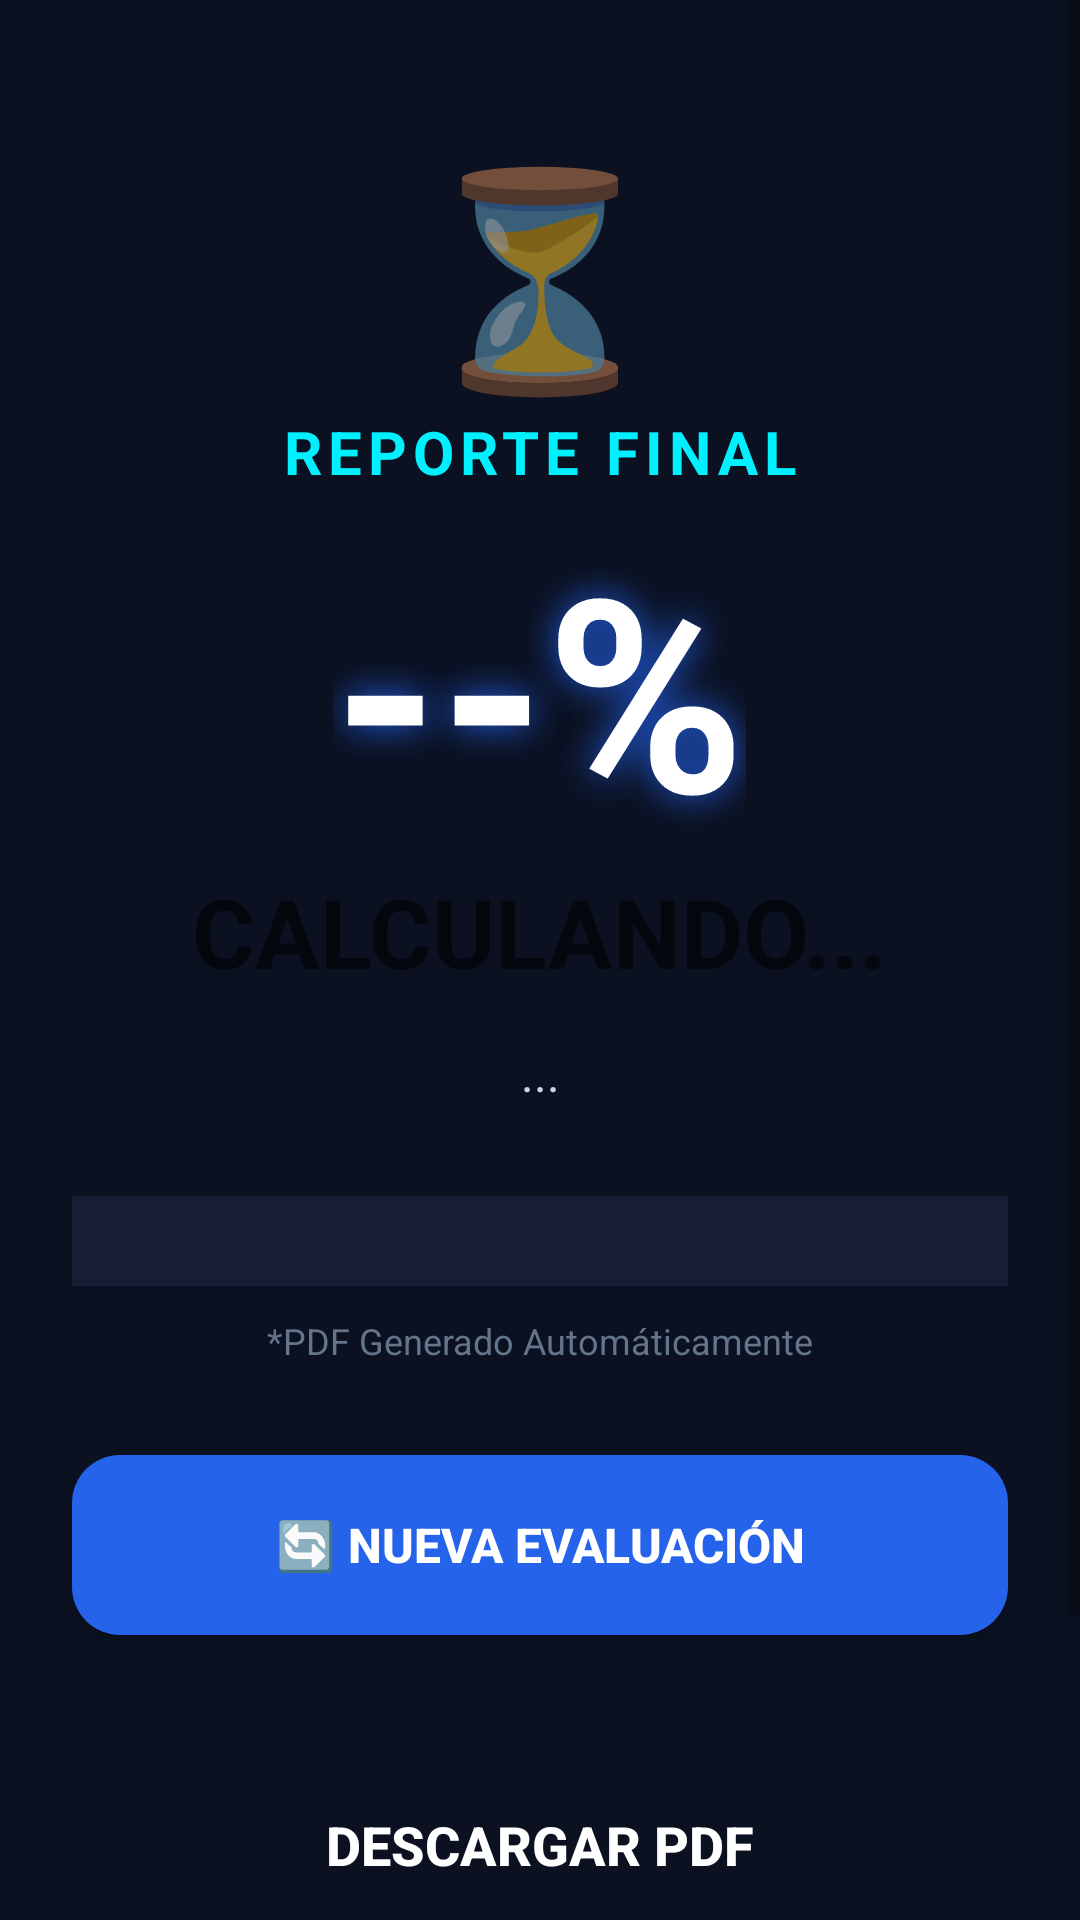

Write the Android layout XML for this screen, with the resource values it uses.
<!-- AndroidManifest.xml: application theme Theme.Cortex_LaSecuencia -->
<!-- res/layout/activity_reporte_final.xml -->
<?xml version="1.0" encoding="utf-8"?>
<ScrollView xmlns:android="http://schemas.android.com/apk/res/android"
    xmlns:app="http://schemas.android.com/apk/res-auto"
    android:layout_width="match_parent"
    android:layout_height="match_parent"
    android:background="#0B1121"
    android:fillViewport="true">

    <LinearLayout
        android:layout_width="match_parent"
        android:layout_height="wrap_content"
        android:orientation="vertical"
        android:gravity="center_horizontal"
        android:padding="24dp">

        <TextView
            android:id="@+id/txt_icono_estado"
            android:layout_width="wrap_content"
            android:layout_height="wrap_content"
            android:layout_marginTop="20dp"
            android:text="@string/report_icon"
            android:textSize="70sp" />

        <TextView
            android:layout_width="wrap_content"
            android:layout_height="wrap_content"
            android:text="@string/report_title"
            android:textColor="#00F0FF"
            android:textSize="20sp"
            android:textStyle="bold"
            android:letterSpacing="0.1"/>

        <TextView
            android:id="@+id/txt_puntaje_global"
            android:layout_width="wrap_content"
            android:layout_height="wrap_content"
            android:layout_marginTop="5dp"
            android:text="@string/report_score_placeholder"
            android:textColor="#FFFFFF"
            android:textSize="90sp"
            android:textStyle="bold"
            android:shadowColor="#2563EB"
            android:shadowDx="0"
            android:shadowDy="0"
            android:shadowRadius="30"/>

        <TextView
            android:id="@+id/txt_estado_texto"
            android:layout_width="wrap_content"
            android:layout_height="wrap_content"
            android:text="@string/status_calculating"
            android:textSize="32sp"
            android:textStyle="bold" />

        <TextView
            android:id="@+id/txt_mensaje_feedback"
            android:layout_width="match_parent"
            android:layout_height="wrap_content"
            android:layout_marginTop="15dp"
            android:gravity="center"
            android:text="@string/report_status_placeholder"
            android:textColor="#CBD5E1"
            android:textSize="16sp" />

        <LinearLayout
            android:id="@+id/container_resultados"
            android:layout_width="match_parent"
            android:layout_height="wrap_content"
            android:layout_marginTop="30dp"
            android:orientation="vertical"
            android:background="#151E32"
            android:padding="15dp"
            android:divider="?android:attr/listDivider"
            android:showDividers="middle">
        </LinearLayout>

        <TextView
            android:layout_width="wrap_content"
            android:layout_height="wrap_content"
            android:layout_marginTop="10dp"
            android:text="@string/report_pdf_auto"
            android:textColor="#64748B"
            android:textSize="12sp" />

        <Button
            android:id="@+id/btn_reiniciar"
            android:layout_width="match_parent"
            android:layout_height="60dp"
            android:layout_marginTop="30dp"
            android:layout_marginBottom="20dp"
            android:backgroundTint="#2563EB"
            android:text="@string/btn_new_evaluation"
            android:textColor="@color/white"
            android:background="@drawable/bg_boton_redondeado"
            android:textSize="16sp"
            android:textStyle="bold" />

        <Button
            android:id="@+id/btn_descargar_pdf"
            android:layout_width="match_parent"
            android:layout_height="60dp"
            android:layout_marginTop="20dp"
            android:background="@drawable/bg_btn_pdf"
            android:text="@string/btn_download_pdf"
            android:textColor="#FFFFFF"
            android:textSize="18sp"
            android:textStyle="bold" />

        <Button
            android:id="@+id/btn_compartir_whatsapp"
            android:layout_width="match_parent"
            android:layout_height="60dp"
            android:text="📲 COMPARTIR POR WHATSAPP"
            android:textColor="#FFFFFF"
            android:textSize="16sp"
            android:textStyle="bold"
            android:backgroundTint="#25D366"
            android:layout_marginTop="12dp"
            android:layout_marginBottom="20dp"
            android:background="@drawable/bg_boton_redondeado" />

    </LinearLayout>
</ScrollView>
<!-- resources referenced by this layout -->
<resources>
  <color name="white">#FFFFFFFF</color>
  <!-- drawable bg_boton_redondeado (drawable) -->
  <?xml version="1.0" encoding="utf-8"?>
  <shape xmlns:android="http://schemas.android.com/apk/res/android"
      android:shape="rectangle">
  
      <corners android:radius="16dp" />
  
      <solid android:color="@color/cortex_primary" />
  </shape>
  <string name="btn_download_pdf">DESCARGAR PDF</string>
  <string name="btn_new_evaluation">🔄 NUEVA EVALUACIÓN</string>
  <string name="report_icon">⏳</string>
  <string name="report_pdf_auto">*PDF Generado Automáticamente</string>
  <string name="report_score_placeholder">--%</string>
  <string name="report_status_placeholder">...</string>
  <string name="report_title">REPORTE FINAL</string>
  <string name="status_calculating">CALCULANDO...</string>
  <style name="Theme.Cortex_LaSecuencia" parent="Theme.AppCompat.DayNight.NoActionBar">
          <item name="colorPrimary">@color/cortex_primary</item>
          <item name="android:windowBackground">@color/cortex_bg</item>
          <item name="android:statusBarColor">@color/cortex_bg</item>
      </style>
  <color name="cortex_primary">#2563EB</color>
  <color name="cortex_bg">#0B1121</color>
</resources>
